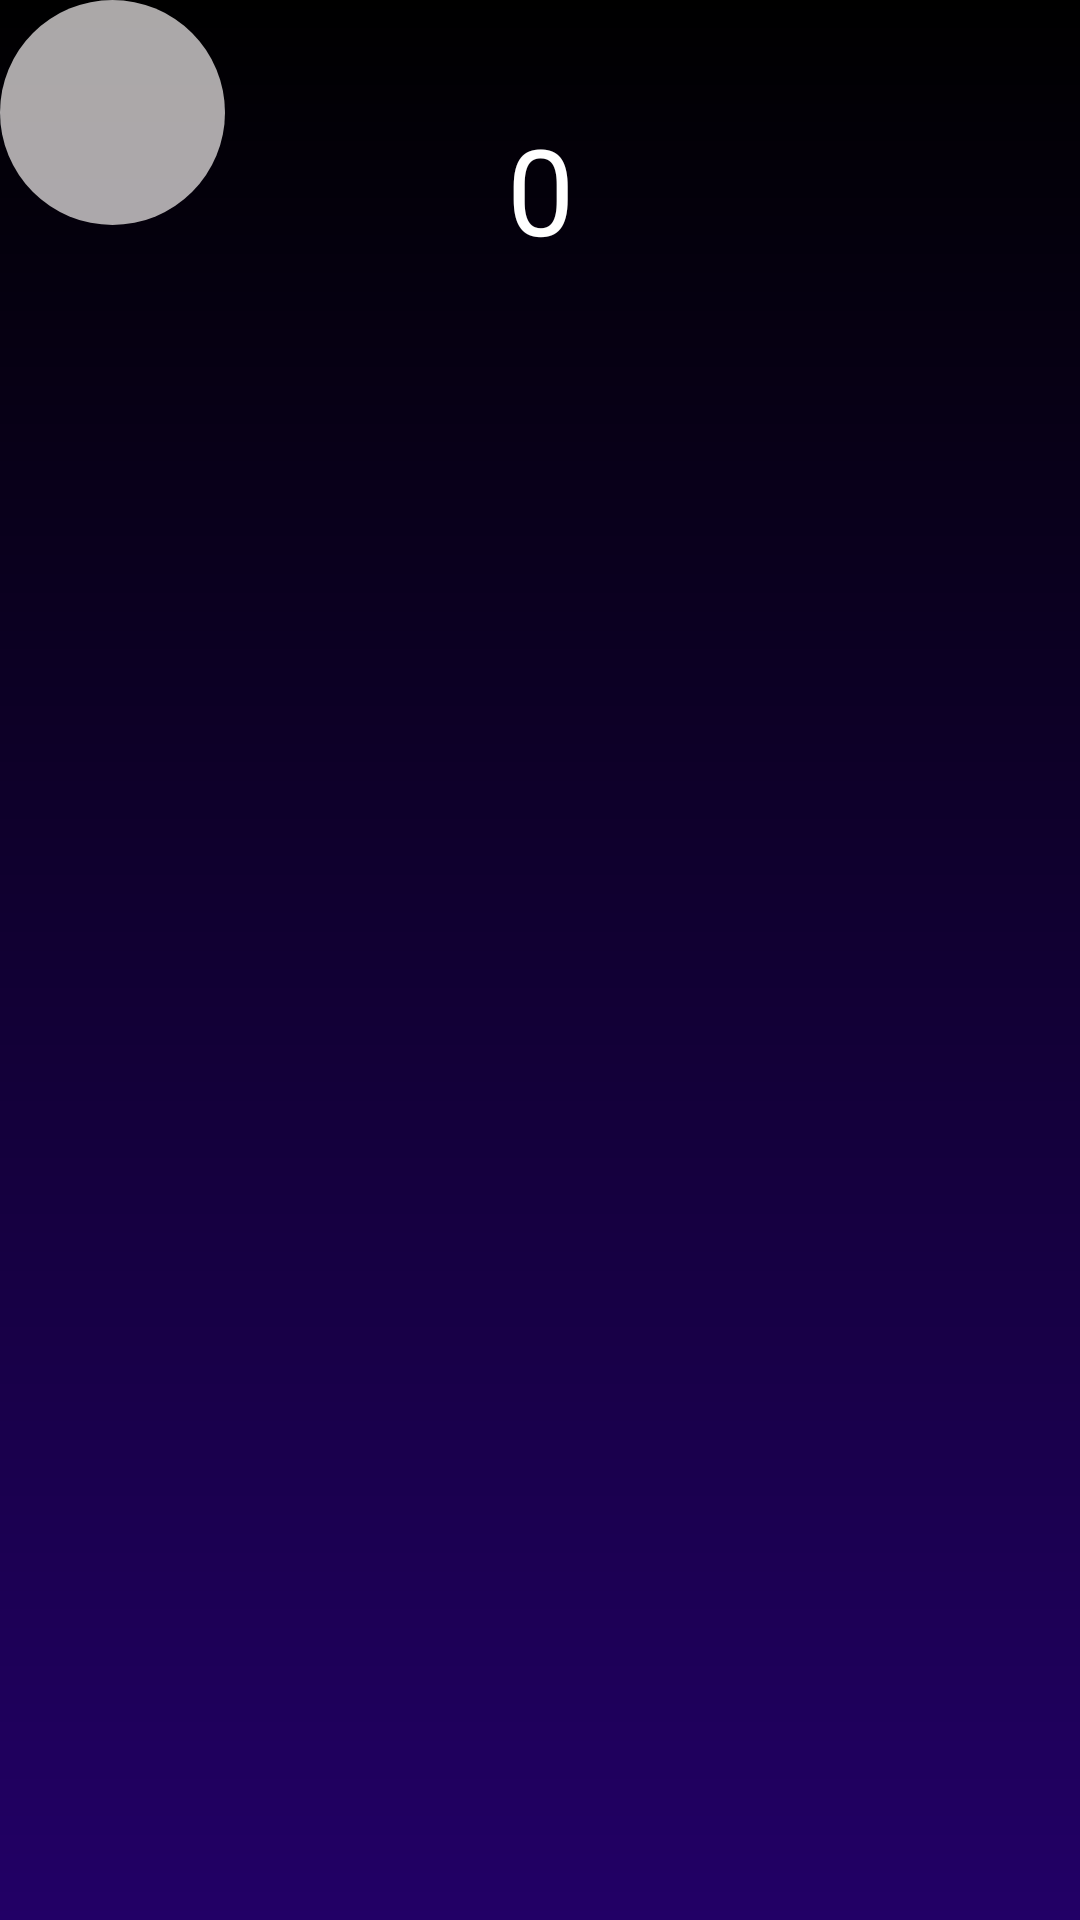

Write the Android layout XML for this screen, with the resource values it uses.
<!-- AndroidManifest.xml: application theme Theme.ReflexMaster -->
<!-- res/layout/fragment_tap_tap.xml -->
<?xml version="1.0" encoding="utf-8"?>
<androidx.constraintlayout.widget.ConstraintLayout
    xmlns:android="http://schemas.android.com/apk/res/android"
    xmlns:app="http://schemas.android.com/apk/res-auto"
    xmlns:tools="http://schemas.android.com/tools"
    android:layout_width="match_parent"
    android:layout_height="match_parent"
    android:background="@drawable/gradient_green"
    android:id = "@+id/vedla">


    <Button
        android:id="@+id/btn_circle"
        android:layout_width="75dp"
        android:layout_height="75dp"
        android:background="@drawable/kruh"
         />

    <TextView
        android:id="@+id/tv_score"
        android:layout_width="wrap_content"
        android:layout_height="wrap_content"
        android:text="0"
        android:textColor="@color/white"
        android:textSize="40dp"
        app:layout_constraintBottom_toBottomOf="parent"
        app:layout_constraintEnd_toEndOf="parent"
        app:layout_constraintStart_toStartOf="parent"
        app:layout_constraintTop_toTopOf="parent"
        app:layout_constraintVertical_bias="0.062" />

    

</androidx.constraintlayout.widget.ConstraintLayout>
<!-- resources referenced by this layout -->
<resources>
  <!-- drawable gradient_green (drawable) -->
  <shape xmlns:android="http://schemas.android.com/apk/res/android"
      android:shape="rectangle">
      <gradient
          android:startColor="#206"
          android:endColor="#000000"
          android:angle="90"/>
  </shape>
  <!-- drawable kruh (drawable) -->
  <shape xmlns:android="http://schemas.android.com/apk/res/android"
      android:shape="rectangle">
      <corners android:radius="250000dp" />
      <solid android:color="#B4F3EFEF" />
  </shape>
  <style name="Theme.ReflexMaster" parent="Theme.MaterialComponents.DayNight.DarkActionBar">
          
          <item name="colorPrimary">@color/purple_500</item>
          <item name="colorPrimaryVariant">@color/purple_700</item>
          <item name="colorOnPrimary">@color/white</item>
          
          <item name="colorSecondary">@color/teal_200</item>
          <item name="colorSecondaryVariant">@color/teal_700</item>
          <item name="colorOnSecondary">@color/black</item>
          
          <item name="android:statusBarColor">?attr/colorPrimaryVariant</item>
          
      </style>
  <!-- not gathered from this repository: default colours our renderer supplied (Android Studio template values) -->
  <color name="purple_500">#FF6200EE</color>
  <color name="purple_700">#FF3700B3</color>
  <color name="teal_200">#FF03DAC5</color>
  <color name="teal_700">#FF018786</color>
  <color name="black">#FF000000</color>
  <color name="white">#FFFFFFFF</color>
</resources>
